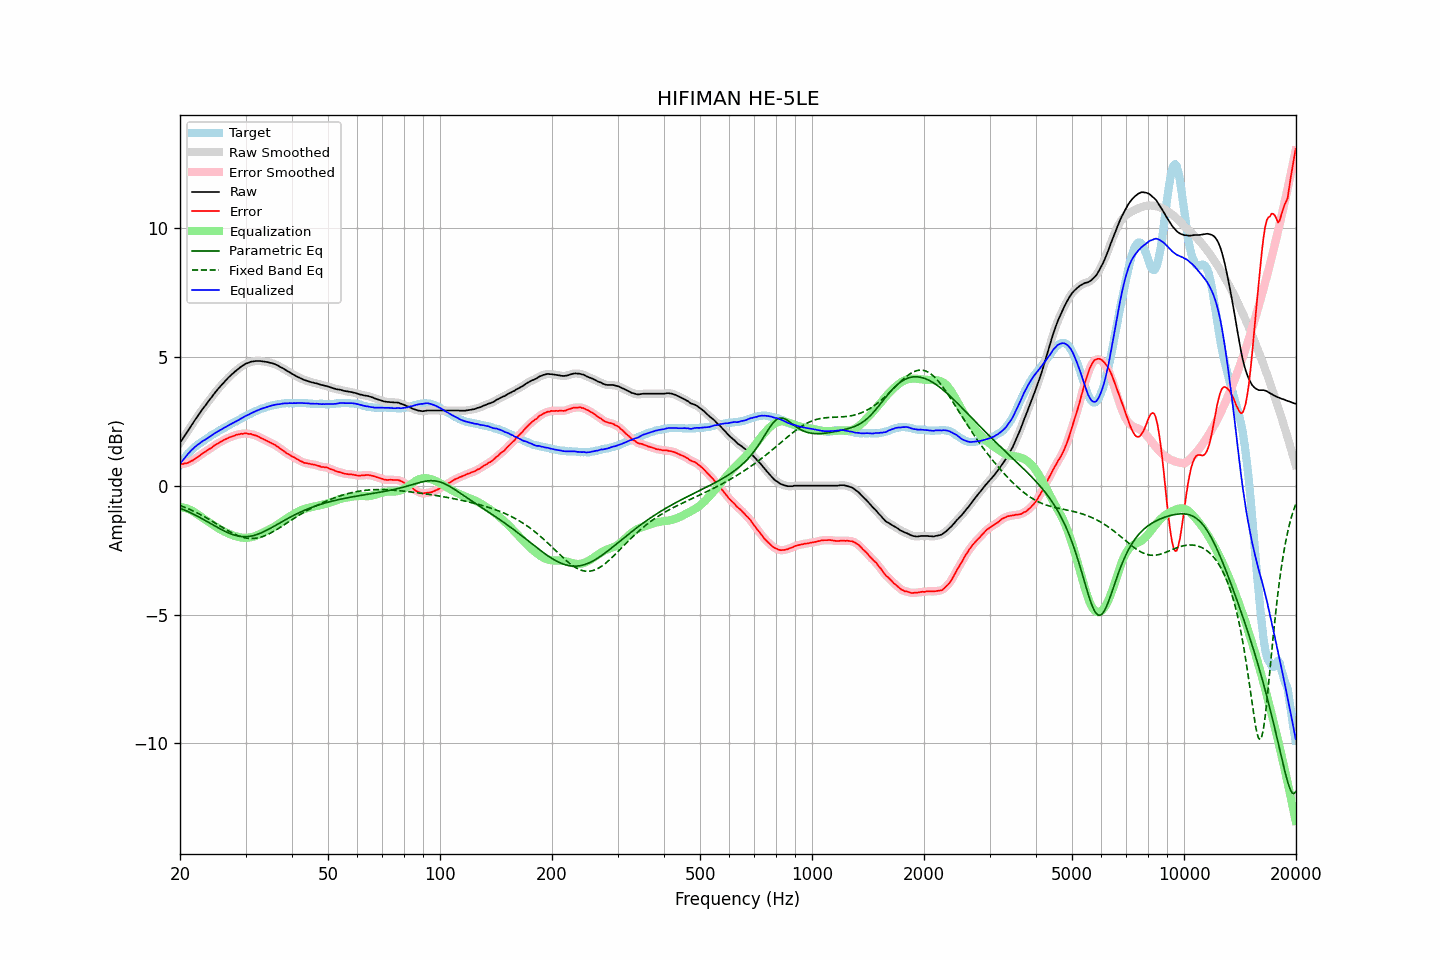

Source data for this figure (header and first rows):
frequency, raw, error, smoothed, error_smoothed, equalization, parametric_eq, fixed_band_eq, equalized_raw, equalized_smoothed, target
20.00, 1.66, 0.83, 1.66, 0.83, -0.83, -0.87, -0.77, 0.83, 0.83, 0.83
20.20, 1.76, 0.84, 1.76, 0.84, -0.84, -0.90, -0.79, 0.92, 0.92, 0.92
20.40, 1.85, 0.84, 1.85, 0.85, -0.85, -0.92, -0.82, 1.00, 1.01, 1.01
20.61, 1.95, 0.87, 1.95, 0.86, -0.86, -0.95, -0.84, 1.09, 1.09, 1.08
20.81, 2.04, 0.87, 2.04, 0.87, -0.88, -0.98, -0.87, 1.16, 1.16, 1.17
21.02, 2.14, 0.89, 2.14, 0.90, -0.90, -1.00, -0.89, 1.24, 1.24, 1.25
21.23, 2.23, 0.92, 2.23, 0.92, -0.93, -1.03, -0.92, 1.30, 1.31, 1.31
21.44, 2.33, 0.96, 2.33, 0.95, -0.96, -1.06, -0.95, 1.37, 1.37, 1.37
21.66, 2.42, 0.98, 2.42, 0.99, -0.99, -1.09, -0.98, 1.43, 1.43, 1.44
21.87, 2.52, 1.03, 2.52, 1.03, -1.03, -1.12, -1.00, 1.49, 1.49, 1.49
22.09, 2.61, 1.07, 2.61, 1.07, -1.07, -1.16, -1.03, 1.54, 1.54, 1.54
22.31, 2.70, 1.11, 2.70, 1.11, -1.11, -1.19, -1.07, 1.59, 1.59, 1.59
22.54, 2.79, 1.15, 2.79, 1.16, -1.16, -1.22, -1.10, 1.63, 1.63, 1.64
22.76, 2.88, 1.20, 2.88, 1.20, -1.20, -1.26, -1.13, 1.68, 1.68, 1.68
22.99, 2.97, 1.25, 2.97, 1.25, -1.24, -1.29, -1.16, 1.73, 1.72, 1.72
23.22, 3.05, 1.29, 3.05, 1.29, -1.29, -1.32, -1.20, 1.76, 1.76, 1.76
23.45, 3.13, 1.32, 3.13, 1.33, -1.33, -1.36, -1.23, 1.80, 1.80, 1.81
23.69, 3.22, 1.37, 3.22, 1.37, -1.37, -1.40, -1.27, 1.85, 1.84, 1.84
23.92, 3.30, 1.42, 3.30, 1.41, -1.41, -1.43, -1.30, 1.89, 1.88, 1.89
24.16, 3.38, 1.45, 3.38, 1.45, -1.46, -1.47, -1.34, 1.92, 1.93, 1.93
24.40, 3.46, 1.49, 3.47, 1.49, -1.50, -1.50, -1.38, 1.96, 1.97, 1.97
24.65, 3.55, 1.55, 3.55, 1.54, -1.54, -1.54, -1.41, 2.01, 2.01, 2.00
24.89, 3.63, 1.59, 3.63, 1.58, -1.58, -1.57, -1.45, 2.05, 2.05, 2.04
25.14, 3.70, 1.62, 3.71, 1.62, -1.62, -1.61, -1.49, 2.08, 2.09, 2.08
25.39, 3.78, 1.66, 3.78, 1.66, -1.66, -1.64, -1.53, 2.12, 2.12, 2.12
25.65, 3.85, 1.69, 3.85, 1.69, -1.69, -1.68, -1.57, 2.16, 2.16, 2.16
25.91, 3.92, 1.73, 3.92, 1.73, -1.73, -1.71, -1.60, 2.19, 2.19, 2.19
26.16, 3.99, 1.76, 3.99, 1.76, -1.76, -1.74, -1.64, 2.23, 2.23, 2.23
26.43, 4.06, 1.80, 4.06, 1.79, -1.79, -1.77, -1.68, 2.27, 2.26, 2.26
26.69, 4.12, 1.82, 4.12, 1.82, -1.82, -1.80, -1.72, 2.30, 2.30, 2.30
26.96, 4.19, 1.85, 4.19, 1.85, -1.85, -1.83, -1.75, 2.34, 2.34, 2.34
27.23, 4.25, 1.88, 4.25, 1.88, -1.88, -1.86, -1.79, 2.37, 2.37, 2.37
27.50, 4.31, 1.90, 4.31, 1.90, -1.90, -1.88, -1.82, 2.40, 2.40, 2.41
27.77, 4.36, 1.92, 4.36, 1.93, -1.93, -1.90, -1.85, 2.43, 2.44, 2.44
28.05, 4.42, 1.94, 4.42, 1.95, -1.95, -1.92, -1.88, 2.47, 2.47, 2.48
28.33, 4.47, 1.98, 4.47, 1.97, -1.97, -1.94, -1.91, 2.50, 2.50, 2.49
28.62, 4.52, 1.99, 4.52, 1.99, -1.99, -1.95, -1.94, 2.53, 2.54, 2.53
28.90, 4.57, 2.00, 4.57, 2.00, -2.00, -1.96, -1.96, 2.57, 2.57, 2.57
29.19, 4.62, 2.02, 4.62, 2.01, -2.01, -1.97, -1.98, 2.61, 2.61, 2.60
29.48, 4.66, 2.01, 4.66, 2.02, -2.02, -1.98, -2.00, 2.64, 2.64, 2.65
29.78, 4.70, 2.03, 4.70, 2.03, -2.02, -1.98, -2.02, 2.68, 2.68, 2.67
30.08, 4.74, 2.03, 4.73, 2.02, -2.02, -1.98, -2.03, 2.72, 2.71, 2.71
30.38, 4.76, 2.02, 4.76, 2.02, -2.02, -1.97, -2.04, 2.74, 2.74, 2.74
30.68, 4.78, 2.00, 4.79, 2.01, -2.01, -1.97, -2.05, 2.77, 2.77, 2.78
30.99, 4.81, 2.01, 4.80, 2.00, -2.00, -1.96, -2.05, 2.81, 2.80, 2.80
31.30, 4.82, 1.99, 4.82, 1.99, -1.99, -1.95, -2.05, 2.83, 2.83, 2.83
31.61, 4.83, 1.97, 4.83, 1.97, -1.97, -1.93, -2.05, 2.86, 2.86, 2.86
31.93, 4.84, 1.95, 4.84, 1.95, -1.95, -1.91, -2.04, 2.89, 2.89, 2.89
32.24, 4.84, 1.93, 4.84, 1.93, -1.92, -1.89, -2.03, 2.92, 2.92, 2.91
32.57, 4.84, 1.90, 4.84, 1.90, -1.90, -1.87, -2.02, 2.94, 2.95, 2.94
32.89, 4.84, 1.86, 4.84, 1.87, -1.87, -1.84, -2.00, 2.97, 2.97, 2.98
33.22, 4.83, 1.83, 4.83, 1.84, -1.84, -1.82, -1.98, 2.99, 2.99, 3.00
33.55, 4.82, 1.81, 4.82, 1.80, -1.81, -1.79, -1.96, 3.01, 3.01, 3.01
33.89, 4.81, 1.78, 4.81, 1.77, -1.78, -1.76, -1.94, 3.03, 3.04, 3.03
34.23, 4.80, 1.74, 4.80, 1.74, -1.74, -1.73, -1.91, 3.06, 3.06, 3.06
34.57, 4.79, 1.71, 4.79, 1.71, -1.71, -1.70, -1.88, 3.08, 3.07, 3.08
34.92, 4.77, 1.68, 4.77, 1.68, -1.68, -1.66, -1.85, 3.09, 3.09, 3.09
35.27, 4.76, 1.64, 4.76, 1.65, -1.65, -1.63, -1.82, 3.11, 3.11, 3.12
35.62, 4.74, 1.62, 4.74, 1.62, -1.61, -1.59, -1.78, 3.13, 3.13, 3.12
35.97, 4.72, 1.59, 4.72, 1.58, -1.58, -1.56, -1.75, 3.14, 3.14, 3.13
... 635 more rows
